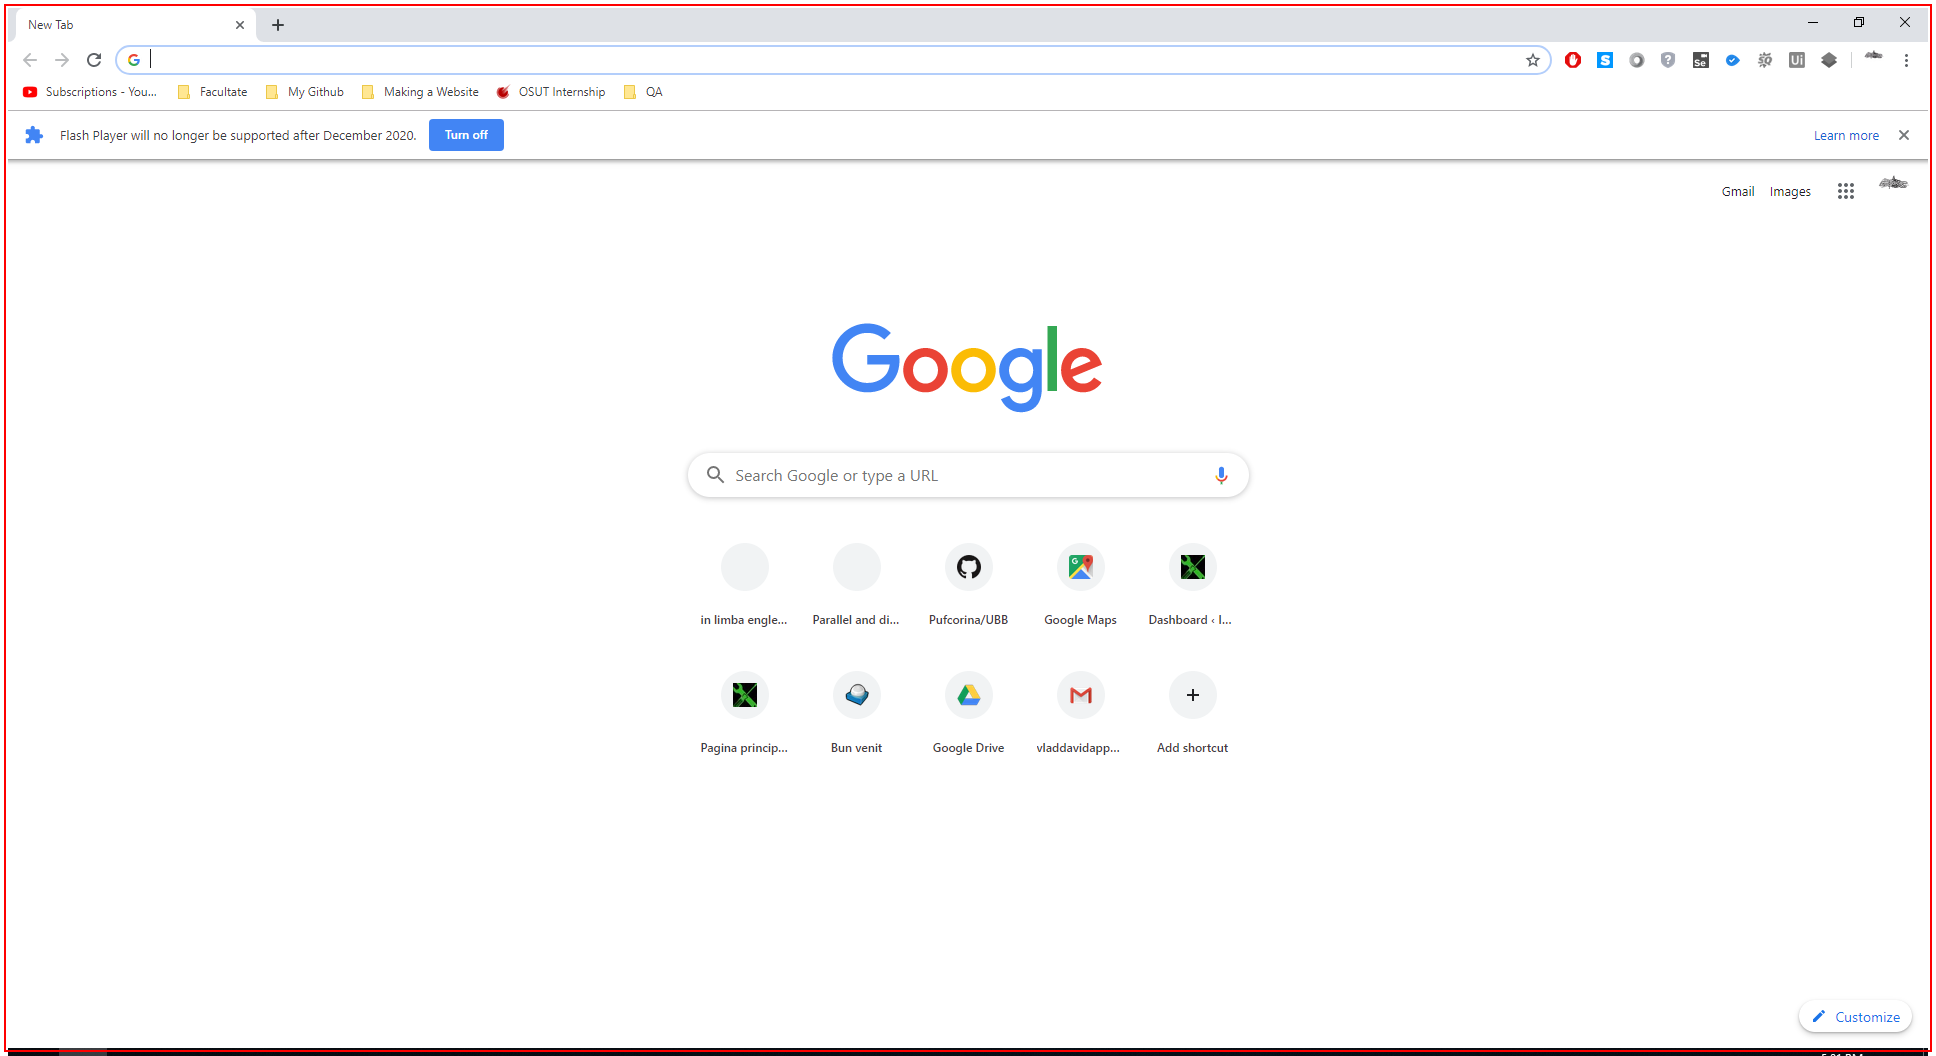
Workflow: Main

Step 1: Close Application 'chrome.exe  New Tab' (chrome.exe)

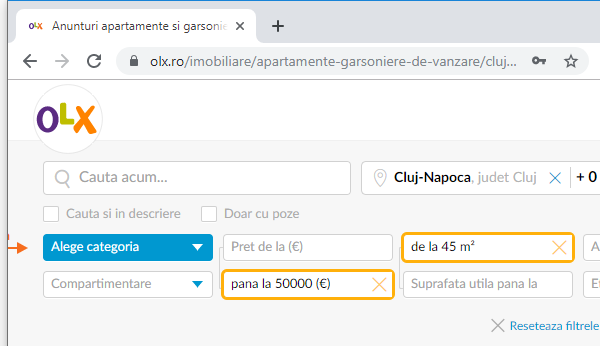
Step 2: Attach Window 'chrome.exe Anunturi' in window 'Anunturi apartamente si garsoniere de vanzare Cluj-Napoca *' (chrome.exe)

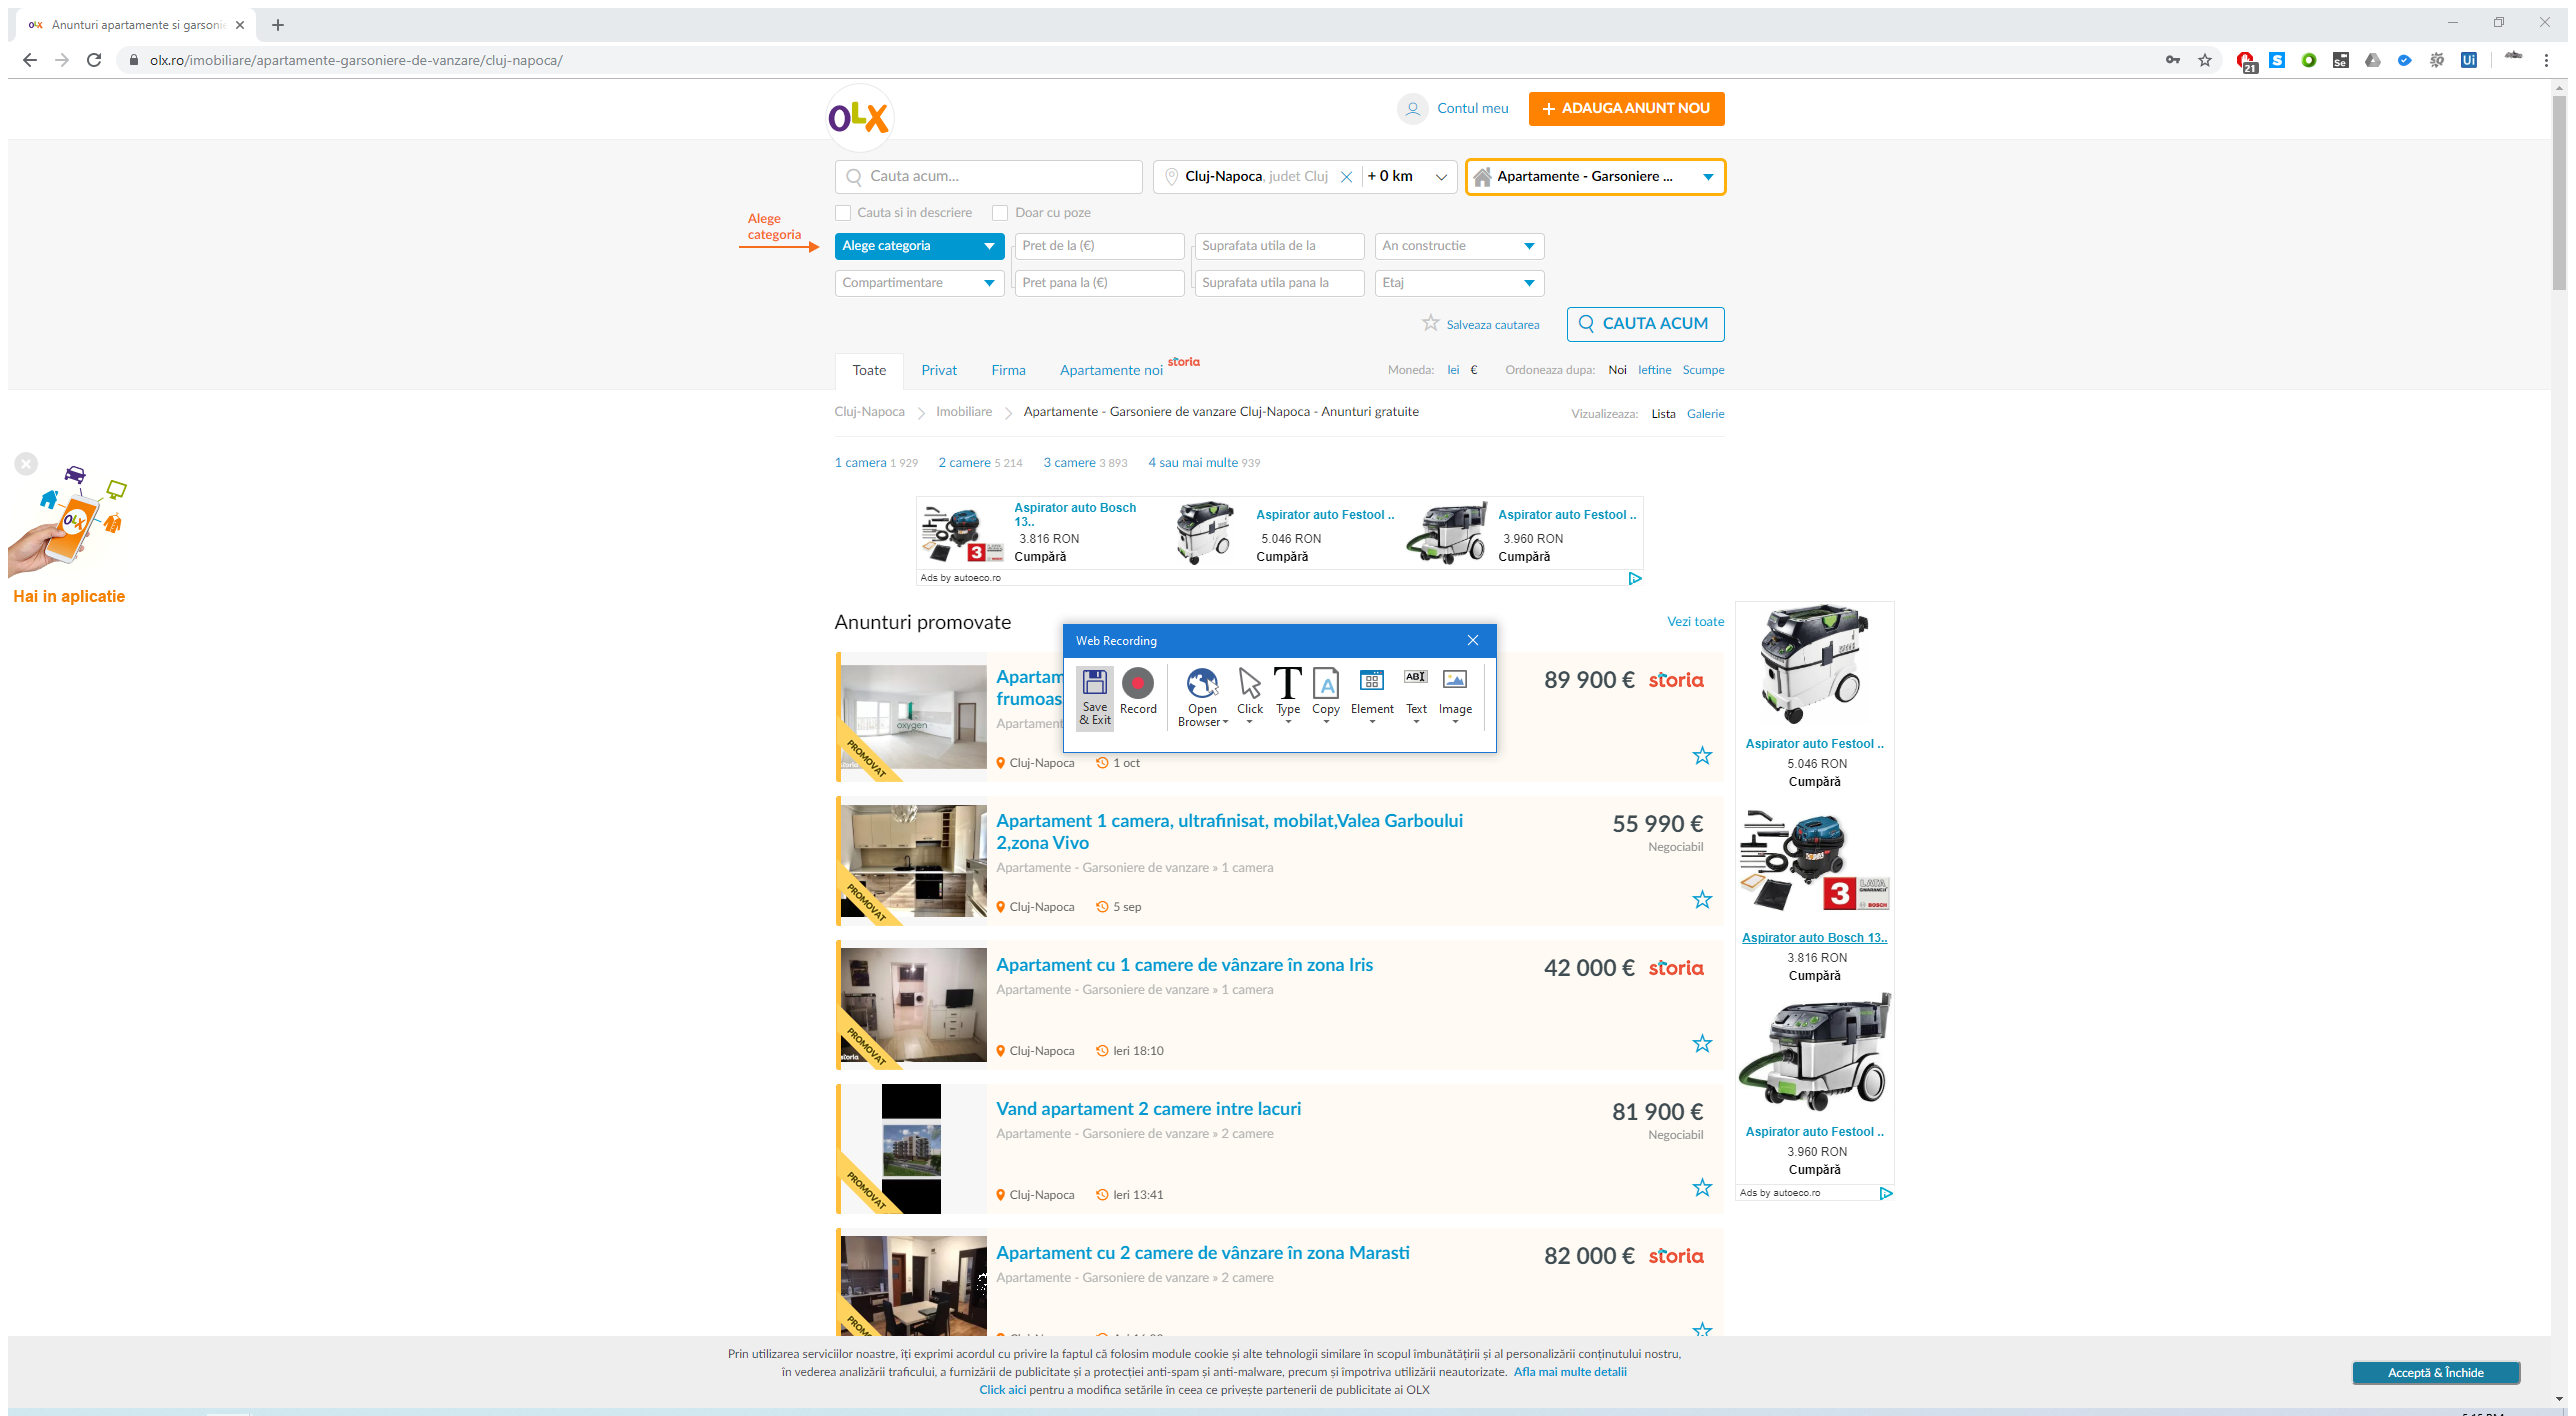
Step 3: Attach Browser 'Anunturia Page' in window 'Anunturi apartamente si garsoniere de vanzare Cluj-Napoca • OLX.*' (chrome.exe)

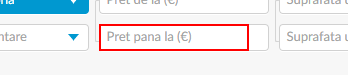
Step 4: type [pretMaximCautat.ToString] into the element 'Pret pana la (€)'

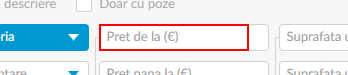
Step 5: type "30000" into the element 'Pret de la (€)'

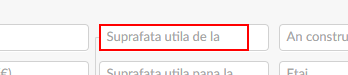
Step 6: type [suprafataMinimaCautata.ToString] into the element 'Suprafata utila de la'

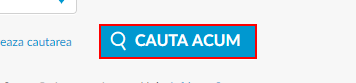
Step 7: click on the text box 'search-submit'

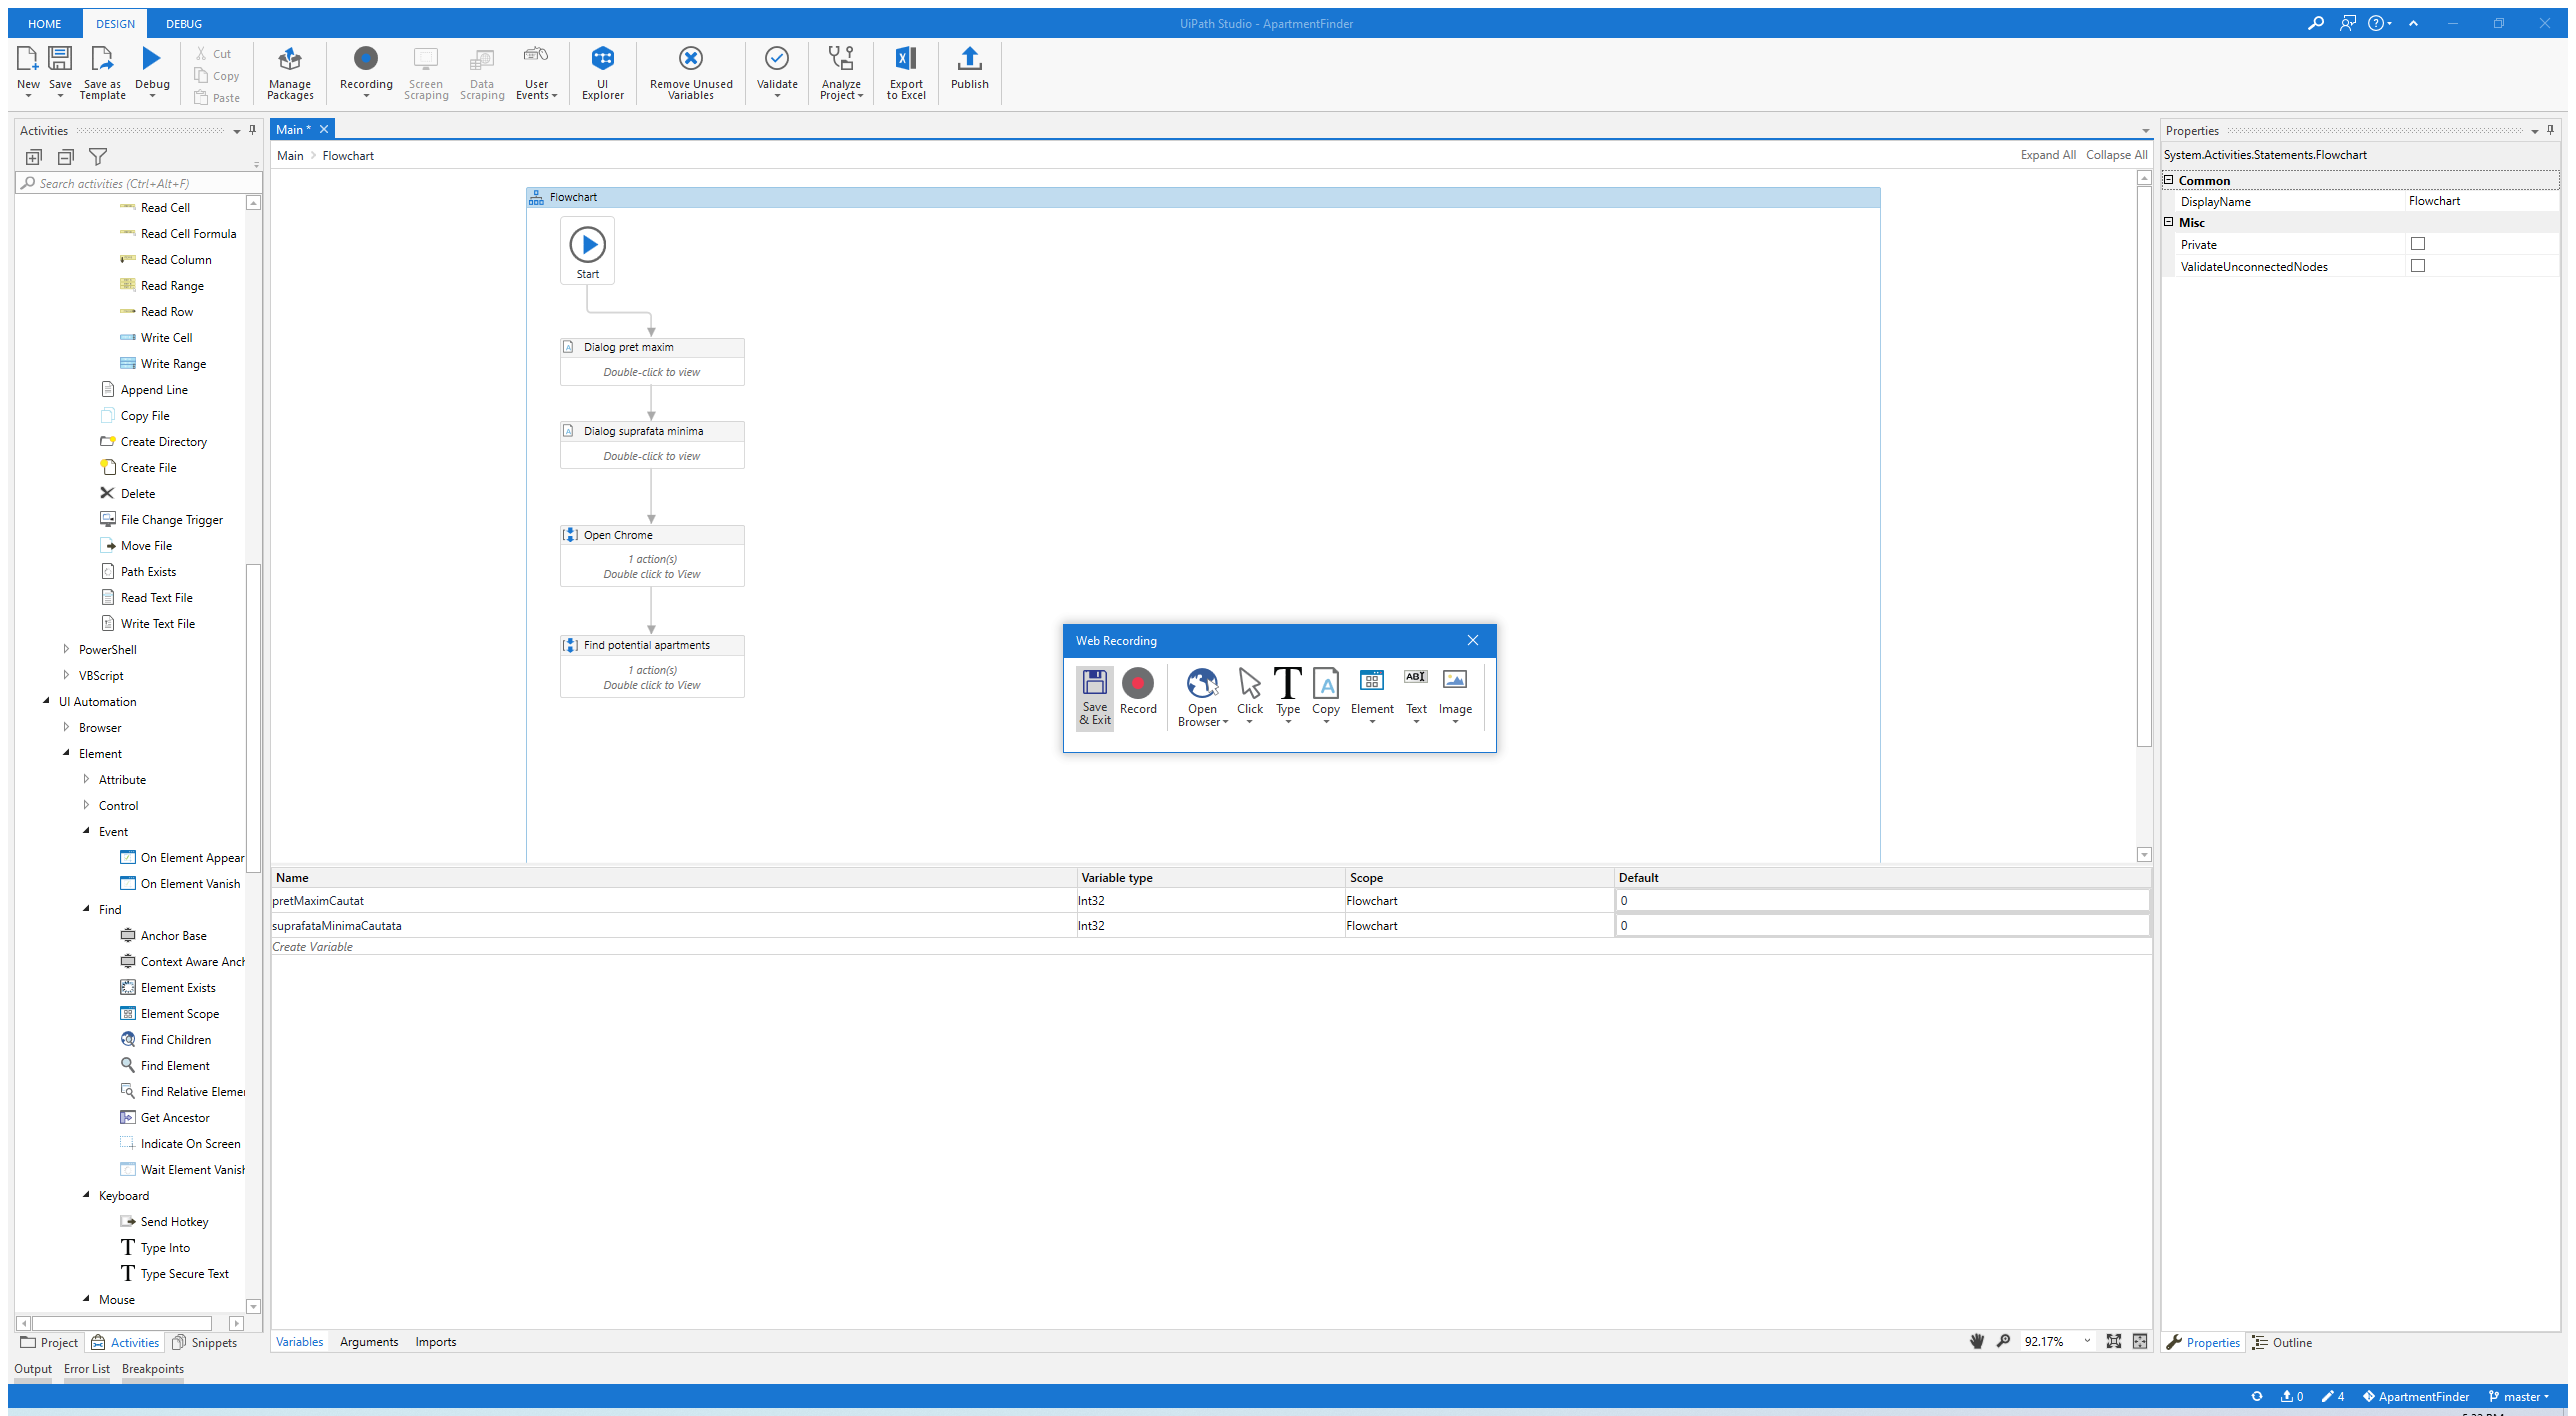
Step 8: Attach Browser 'Anunturia Page' in window 'Anunturi apartamente si garsoniere de vanzare Cluj-Napoca • OLX.*' (chrome.exe)

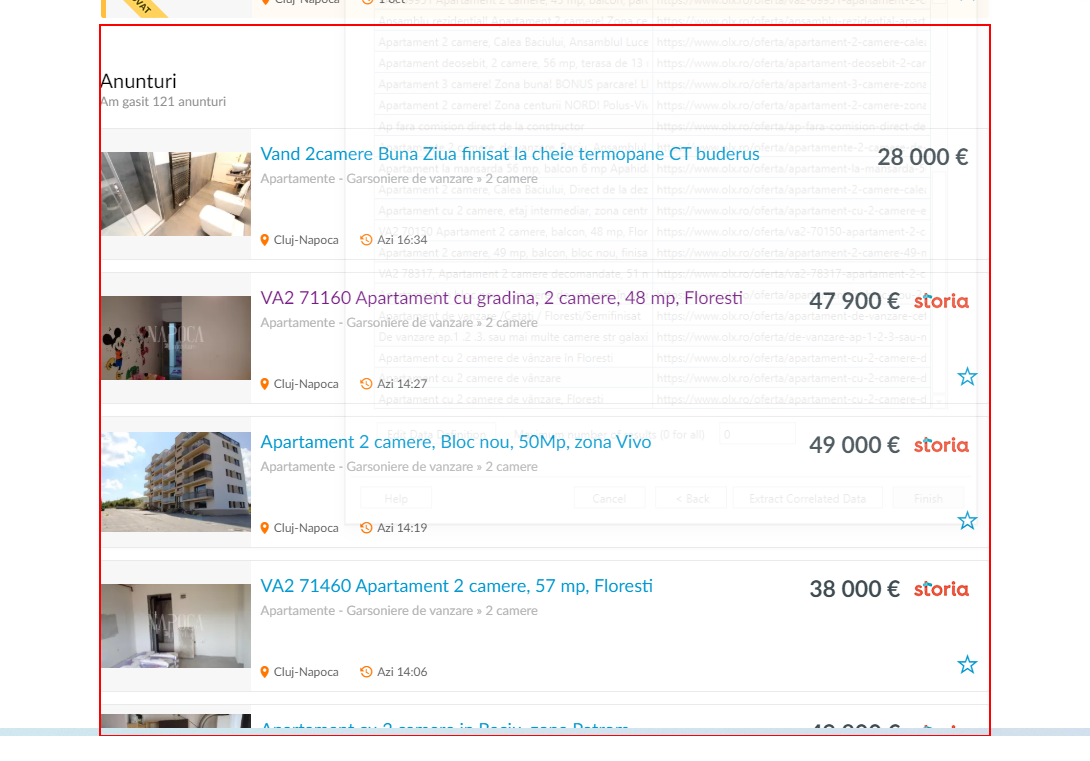
Step 9: get-text from the table 'offers_table'

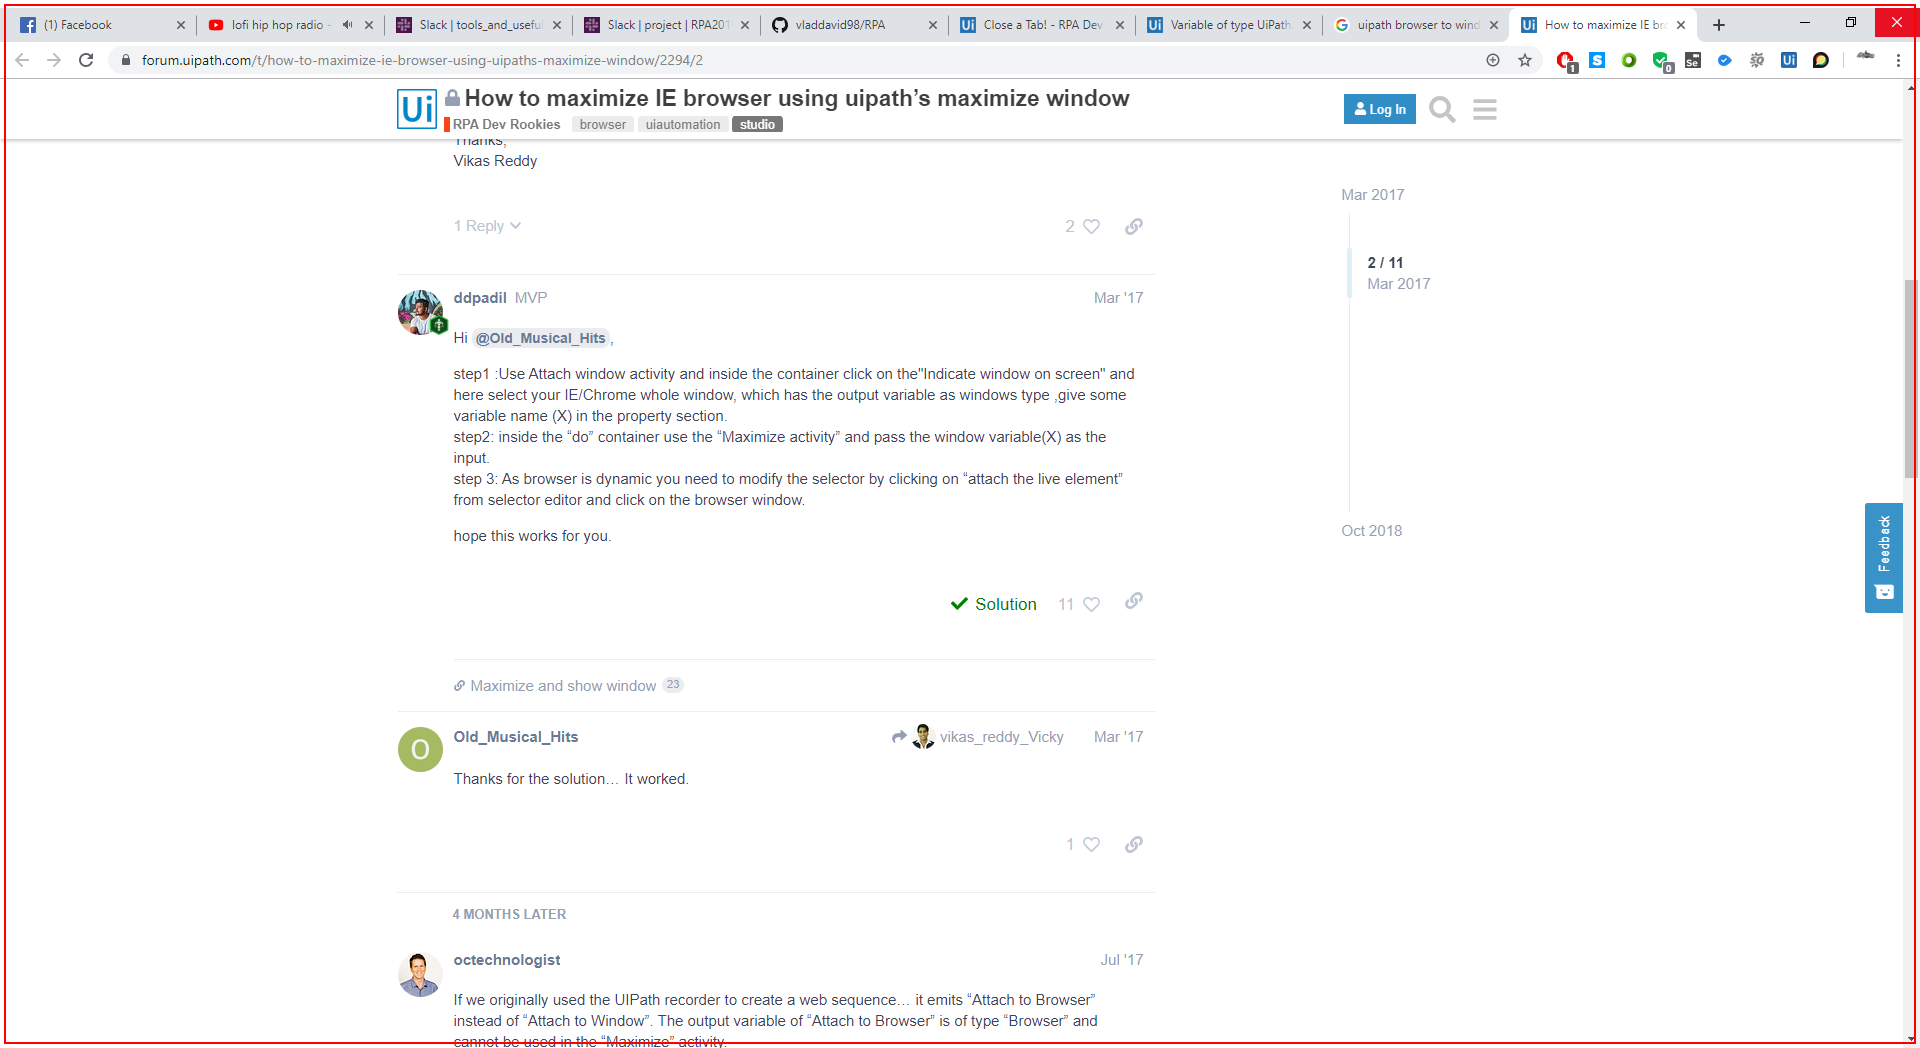
Step 10: click on 'chrome.exe' in window 'Anunturi apartamente si garsoniere de vanzare Cluj-Napoca *' (chrome.exe)

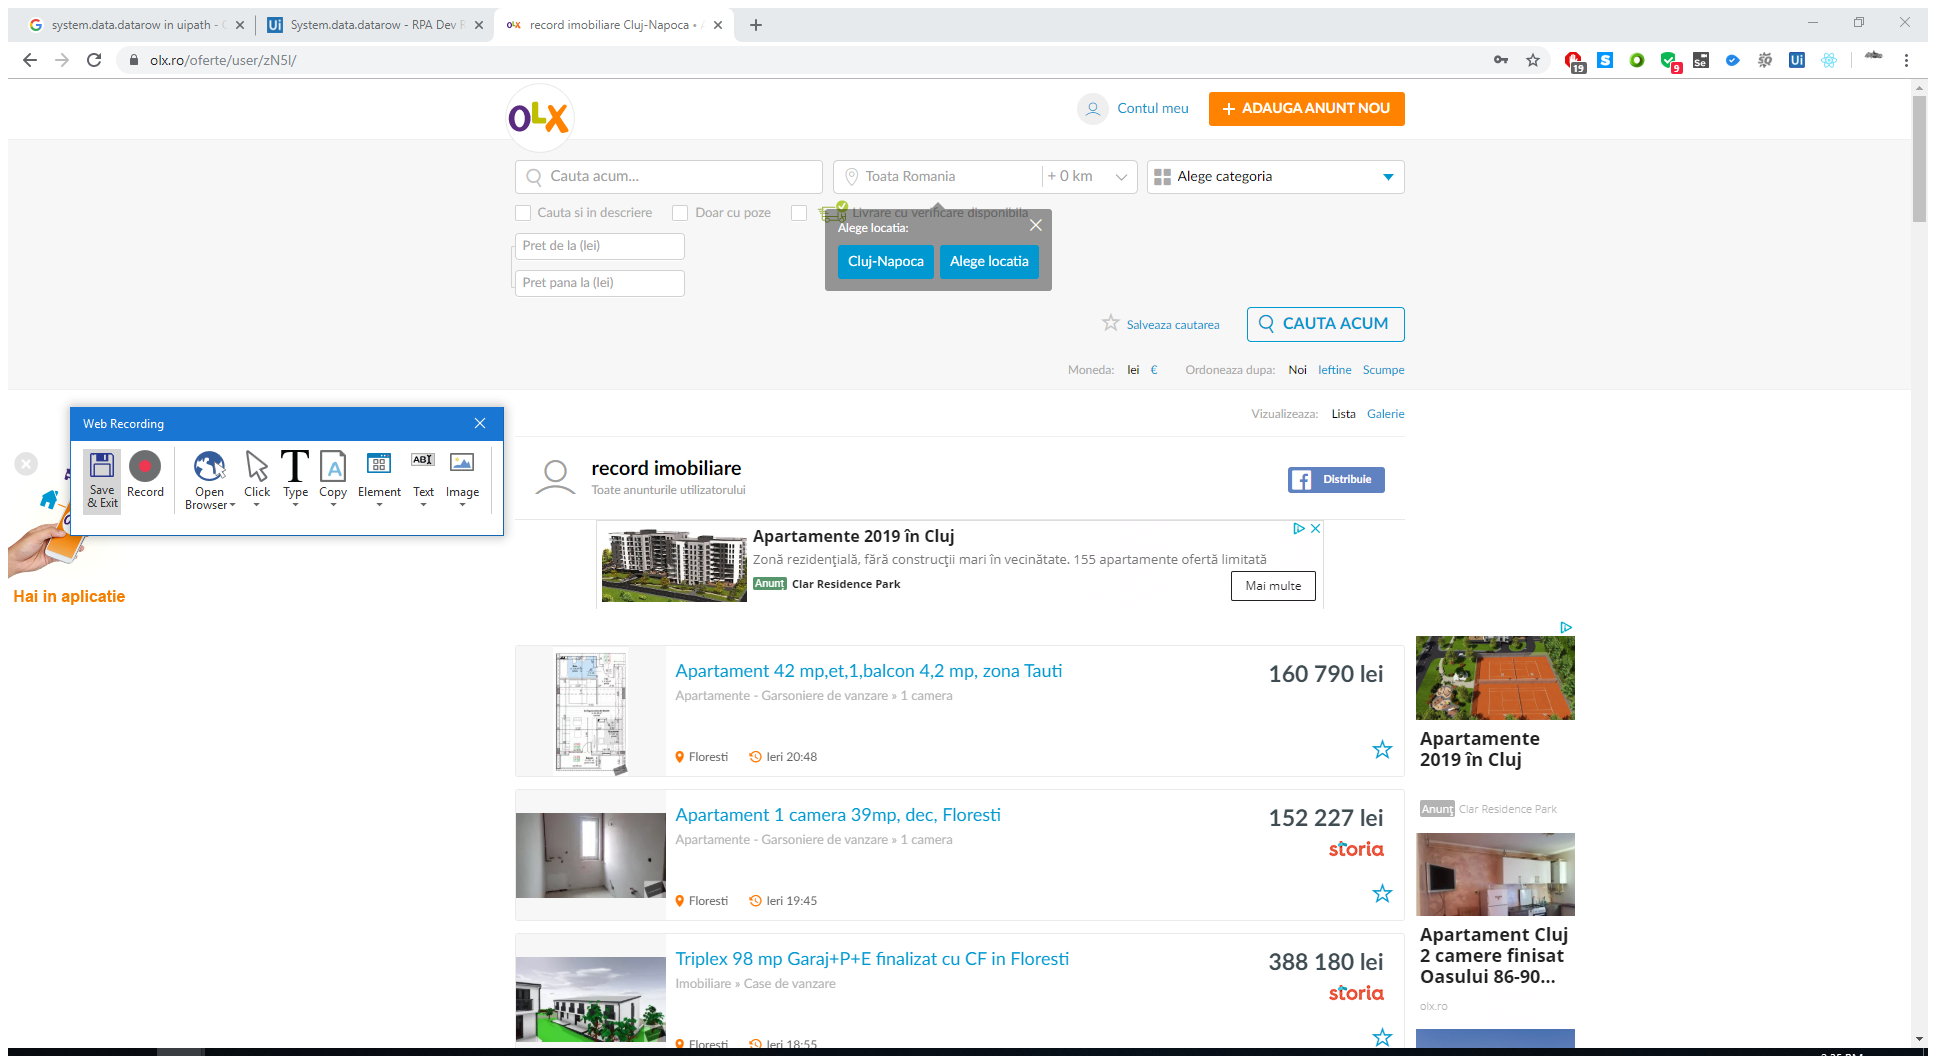
Step 11: Attach Browser 'Apartamen Page' (chrome.exe)

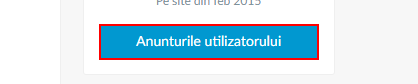
Step 12: click on the link 'Anunturile utilizatorului'

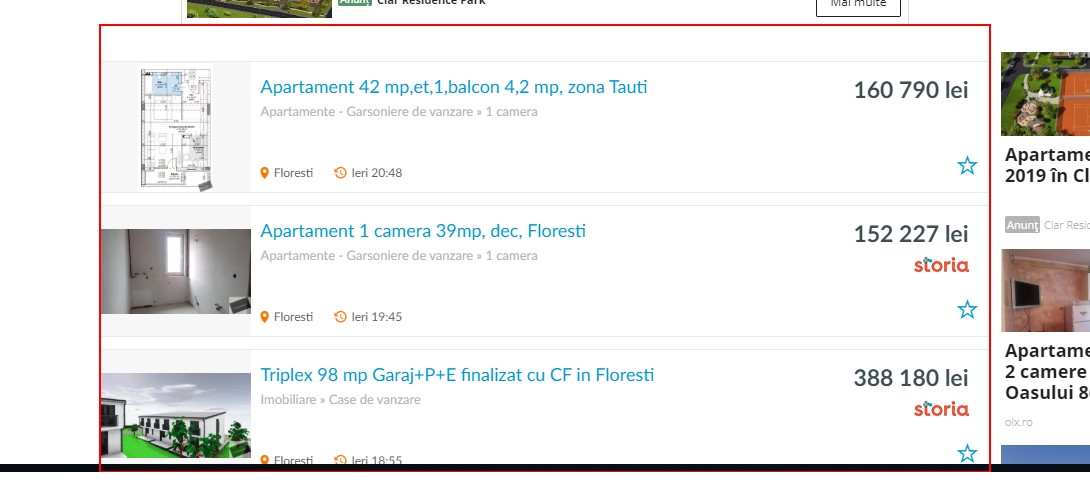
Step 13: get-text from the table 'offers_table'

Step 14: click on 'chrome.exe' (chrome.exe) (same screen as step 10)

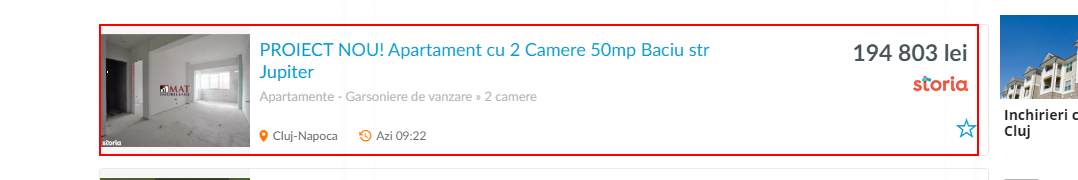
Step 15: get-text from the table

Step 16: Attach Browser 'Anunturia Page' in window 'Anunturi apartamente si garsoniere de vanzare Cluj-Napoca • OLX.*' (chrome.exe) (same screen as step 3)

Step 17: type [pretMaximCautat.ToString] into the element 'Pret pana la (€)' (same screen as step 4)

Step 18: type [suprafataMinimaCautata.ToString] into the element 'Suprafata utila de la' (same screen as step 6)

Step 19: click on the text box 'search-submit' (same screen as step 7)

Step 20: Attach Browser 'Anunturia Page' in window 'Anunturi apartamente si garsoniere de vanzare Cluj-Napoca • OLX.*' (chrome.exe) (same screen as step 8)

Step 21: get-text from the table 'offers_table' (same screen as step 9)